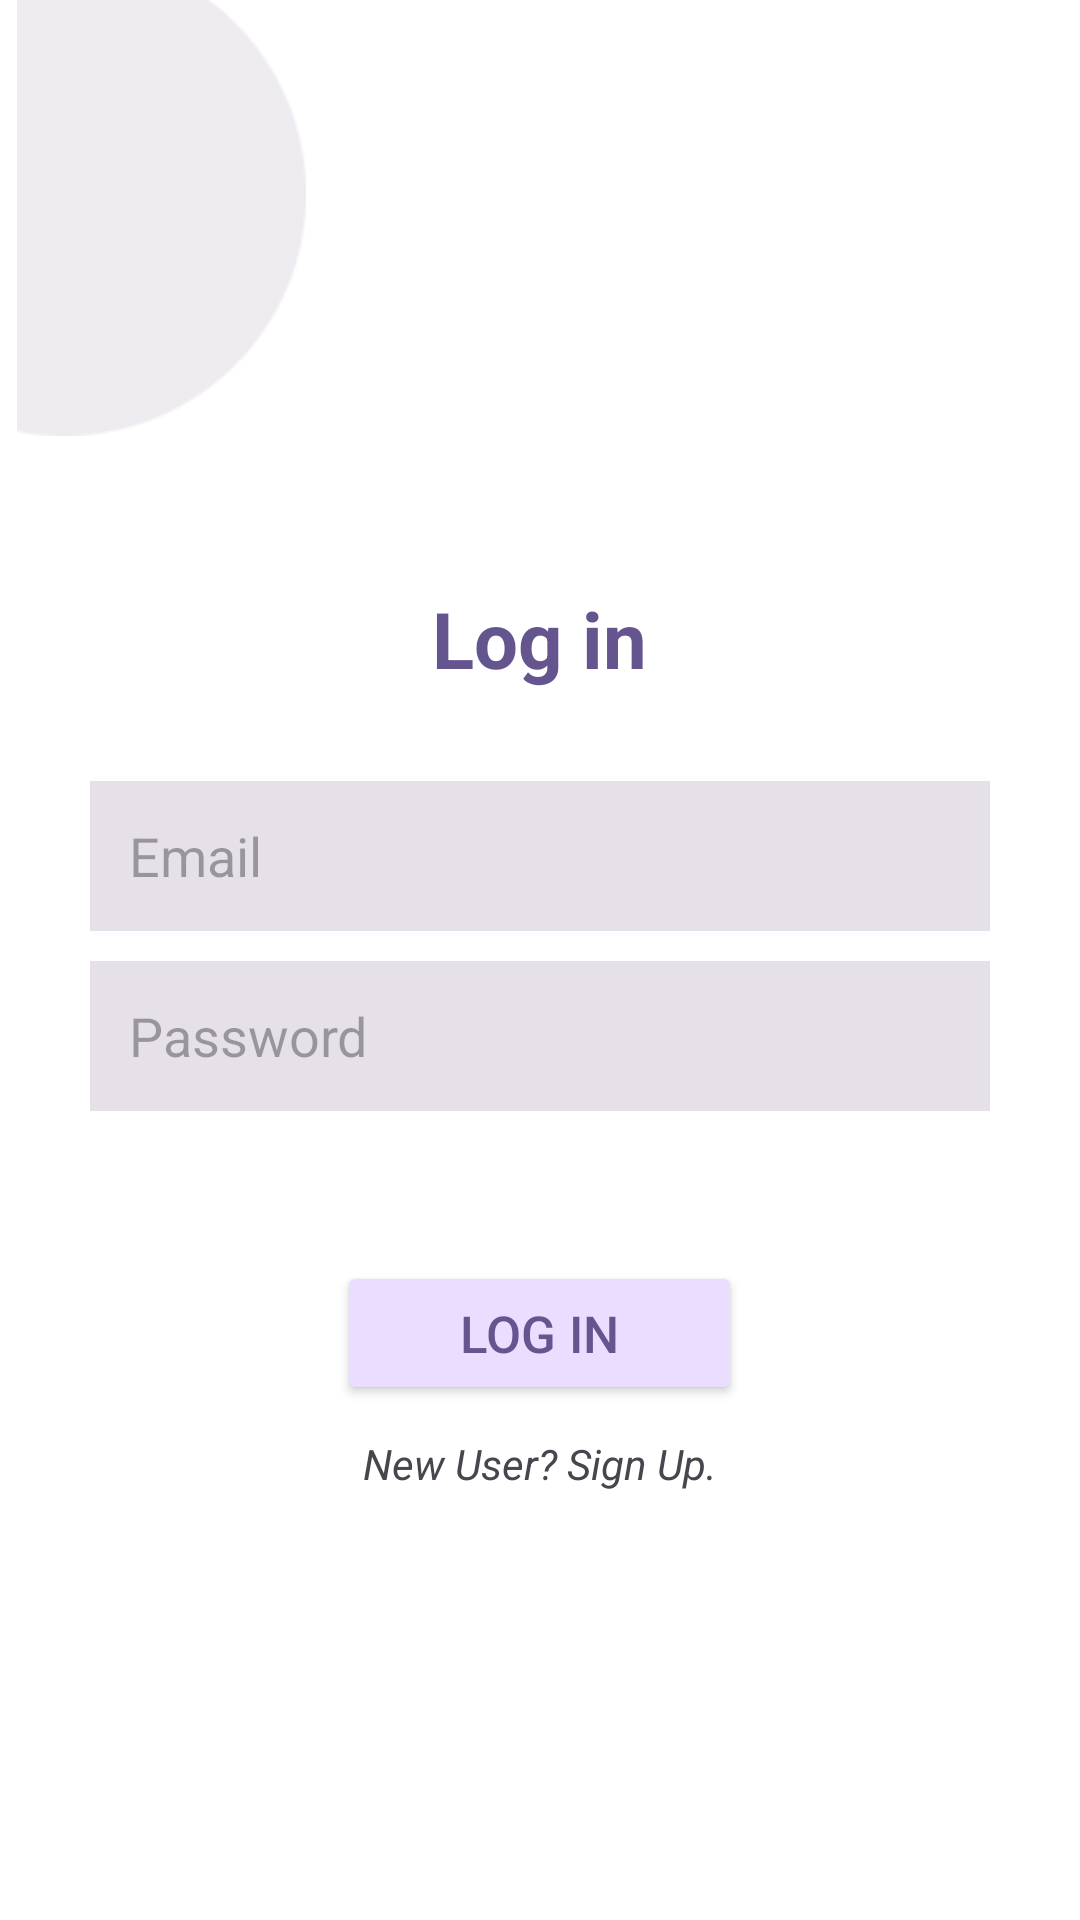

Produce the Android XML layout that renders to this screen, including the resource entries it uses.
<!-- AndroidManifest.xml: application theme Theme.JustMovein -->
<!-- res/layout/activity_log_in.xml -->
<?xml version="1.0" encoding="utf-8"?>
<RelativeLayout xmlns:android="http://schemas.android.com/apk/res/android"
    xmlns:app="http://schemas.android.com/apk/res-auto"
    xmlns:tools="http://schemas.android.com/tools"
    android:id="@+id/main"
    android:layout_width="match_parent"
    android:layout_height="match_parent"
    android:background="@color/background"
    tools:context=".LogInActivity">

    <ImageView
        android:id="@+id/cicular_1"
        android:layout_width="wrap_content"
        android:layout_height="150dp"
        android:layout_alignParentStart="true"
        android:layout_alignParentTop="true"
        android:layout_marginStart="15dp"
        android:layout_marginTop="-49dp"
        android:src="@drawable/img_circular_1"
        app:tint="#DED8E1"/>

    <ImageView
        android:id="@+id/cicular_2"
        android:layout_width="wrap_content"
        android:layout_height="150dp"
        android:layout_alignParentStart="true"
        android:layout_alignParentTop="true"
        android:layout_marginStart="-6dp"
        android:layout_marginTop="-5dp"
        android:src="@drawable/img_circular_2"
        app:tint="#DED8E1"/>

    <TextView
        android:id="@+id/signup_title"
        android:layout_width="wrap_content"
        android:layout_height="wrap_content"
        android:textColor="@color/text"
        android:textSize="26sp"
        android:textStyle="bold"
        android:layout_marginTop="50dp"
        android:text="Log in"
        android:layout_centerHorizontal="true"
        android:layout_below="@id/cicular_2" />

    <EditText
        android:id="@+id/edt_email"
        android:layout_width="300dp"
        android:layout_height="50dp"
        android:layout_below="@id/signup_title"
        android:layout_marginTop="30dp"
        android:paddingLeft="13dp"
        android:background="@color/input"
        android:hint="Email"
        android:layout_marginLeft="20dp"
        android:layout_marginRight="20dp"
        android:layout_centerHorizontal="true"/>

    <RelativeLayout
        android:id="@+id/relPassword"
        android:layout_width="300dp"
        android:layout_height="50dp"
        android:layout_below="@id/edt_email"
        android:background="@color/input"
        android:layout_marginTop="10dp"
        android:layout_marginLeft="20dp"
        android:layout_marginRight="20dp"
        android:layout_centerHorizontal="true">

        <EditText
            android:id="@+id/edtPassword"
            android:layout_width="match_parent"
            android:layout_height="match_parent"
            android:paddingLeft="13dp"
            android:paddingRight="40dp"
            android:background="@android:color/transparent"
            android:hint="Password"
            android:inputType="textPassword" />

        <ImageView
            android:id="@+id/hidepassword"
            android:layout_width="40dp"
            android:layout_height="40dp"
            android:layout_alignParentEnd="true"
            android:layout_centerVertical="true"
            android:padding="10dp"
            android:src="@drawable/ic_eye_closed" />

    </RelativeLayout>

    <Button
        android:id="@+id/btnLogin"
        android:layout_width="135dp"
        android:layout_height="wrap_content"
        android:layout_below="@+id/relPassword"
        android:layout_centerHorizontal="true"
        android:layout_marginTop="50dp"
        android:backgroundTint="@color/button"
        android:text="Log in"
        android:textColor="@color/text"
        android:textSize="17dp" />

    <TextView
        android:id="@+id/btnSignUp"
        android:layout_width="wrap_content"
        android:layout_height="wrap_content"
        android:layout_centerHorizontal="true"
        android:text="New User? Sign Up."
        android:layout_below="@id/btnLogin"
        android:layout_marginTop="10dp"
        android:lineSpacingExtra="4sp"
        android:clickable="true"
        android:textStyle="italic"
        android:gravity="center_horizontal|center_vertical" />
        

</RelativeLayout>
<!-- resources referenced by this layout -->
<resources>
  <color name="background">#FFFFFF</color>
  <color name="button">#EADDFF</color>
  <color name="input">#E6E0E9</color>
  <color name="text">#65558F</color>
  <!-- drawable img_circular_2: png bitmap (drawable, 1566 bytes) -->
  <style name="Theme.JustMovein" parent="Base.Theme.JustMovein" />
  <style name="Base.Theme.JustMovein" parent="Theme.Material3.DayNight.NoActionBar">
          
          
      </style>
</resources>
